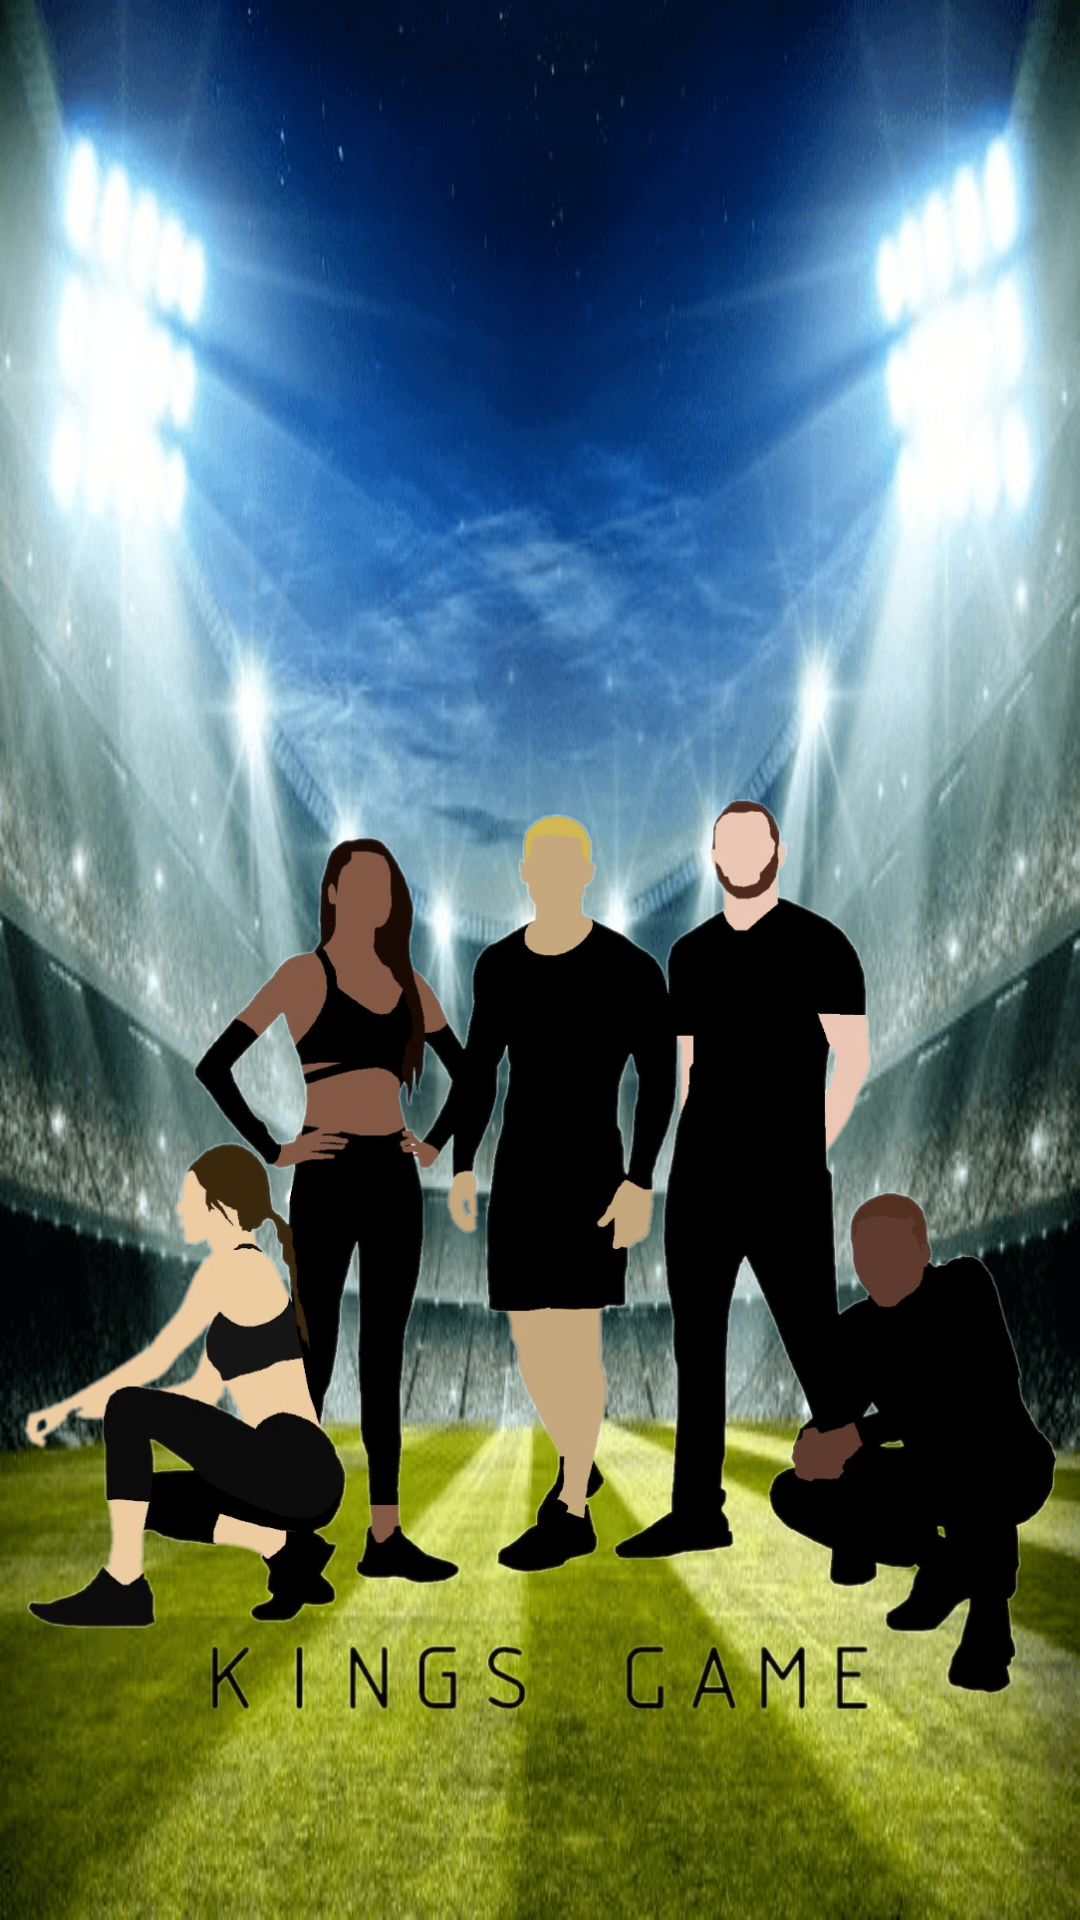

This screen was rendered from an Android layout file. Write that file and the resources it references.
<!-- AndroidManifest.xml: application theme AppTheme.NoActionBar -->
<!-- res/layout/activity_splash.xml -->
<?xml version="1.0" encoding="utf-8"?>
<androidx.constraintlayout.widget.ConstraintLayout
    xmlns:android="http://schemas.android.com/apk/res/android"
    xmlns:app="http://schemas.android.com/apk/res-auto"
    xmlns:tools="http://schemas.android.com/tools"
    android:layout_width="match_parent"
    android:layout_height="match_parent"
    android:background="@drawable/fondo_splash"
    tools:context=".SplashActivity">

    <ImageView
        android:id="@+id/iv_team"
        android:layout_width="0dp"
        android:layout_height="400dp"
        android:layout_marginLeft="8dp"
        android:layout_marginTop="200dp"
        android:layout_marginRight="8dp"
        android:layout_marginBottom="4dp"
        android:scaleType="fitCenter"
        app:layout_constraintBottom_toBottomOf="parent"
        app:layout_constraintEnd_toEndOf="parent"
        app:layout_constraintStart_toStartOf="parent"
        app:layout_constraintTop_toTopOf="parent"
        app:srcCompat="@drawable/team"
        tools:ignore="ContentDescription" />
</androidx.constraintlayout.widget.ConstraintLayout>
<!-- resources referenced by this layout -->
<resources>
  <!-- drawable fondo_splash: png bitmap (drawable, 127832 bytes) -->
  <!-- drawable team: png bitmap (drawable, 101860 bytes) -->
  <style name="AppTheme.NoActionBar">
          <item name="windowActionBar">false</item>
          <item name="windowNoTitle">true</item>
      </style>
</resources>
